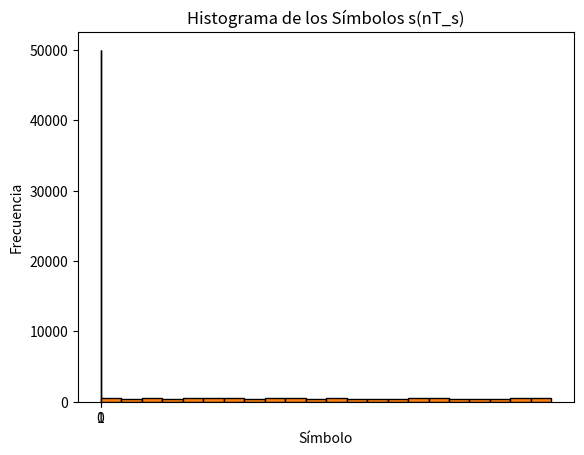

Recreate this plot in Python.
import numpy as np
import matplotlib.pyplot as plt

# Spreading Factor (SF)
SF = 10

# Generar múltiples secuencias de bits para crear el histograma
num_samples = 10000
bit_sequences = np.random.randint(0, 2, (num_samples, SF))

# Contar la cantidad de ceros y unos
bit_values = bit_sequences.flatten()

# Crear el histograma de los bits
plt.hist(bit_values, bins=2, edgecolor='black')
plt.xticks([0, 1])
plt.title('Histograma de Probabilidad de los Bits (0 y 1)')
plt.xlabel('Bit')
plt.ylabel('Frecuencia')
plt.show()

# 2) Histograma de los simbolos
# Función para calcular el símbolo s(nT_s) según la ecuación (1)
def compute_symbol(w_nTs):
    return np.sum([w_nTs[h] * 2**h for h in range(len(w_nTs))])

# Generar símbolos a partir de las secuencias de bits
symbols = np.array([compute_symbol(seq) for seq in bit_sequences])

# Crear el histograma de los símbolos
plt.hist(symbols, bins='auto', edgecolor='black')
plt.title('Histograma de los Símbolos s(nT_s)')
plt.xlabel('Símbolo')
plt.ylabel('Frecuencia')
plt.show()
